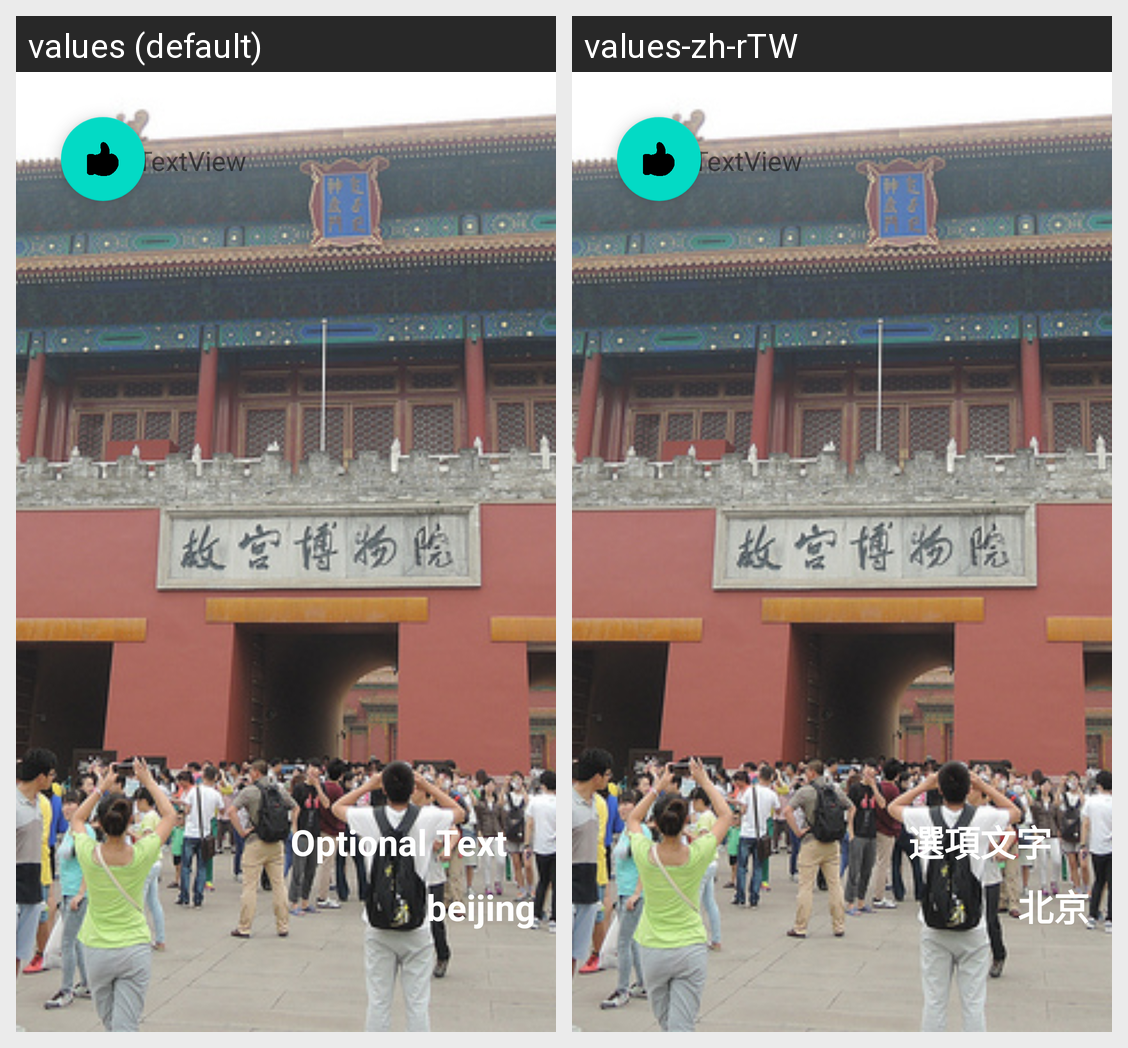

The same Android screen rendered under two of its app's locales, left to right. List the strings drawn on it with the default value and each locale's translation.
Android screen res/layout/layout_bejing.xml rendered under 2 locales, left to right: values (default), values-zh-rTW. Device: Nexus 5 (rendered at 1080×1920; each locale shown at half size, 540×960, under a caption strip naming it); theme Theme.Traveling_6_1.
Strings drawn on this screen, with the default value and each locale's value (text and hints the layout hard-codes, and strings that could not be matched under every locale, appear in the picture but are not listed):

optText
  values: Optional Text
  values-zh-rTW: 選項文字

beijingDesp
  values: beijing
  values-zh-rTW: 北京
